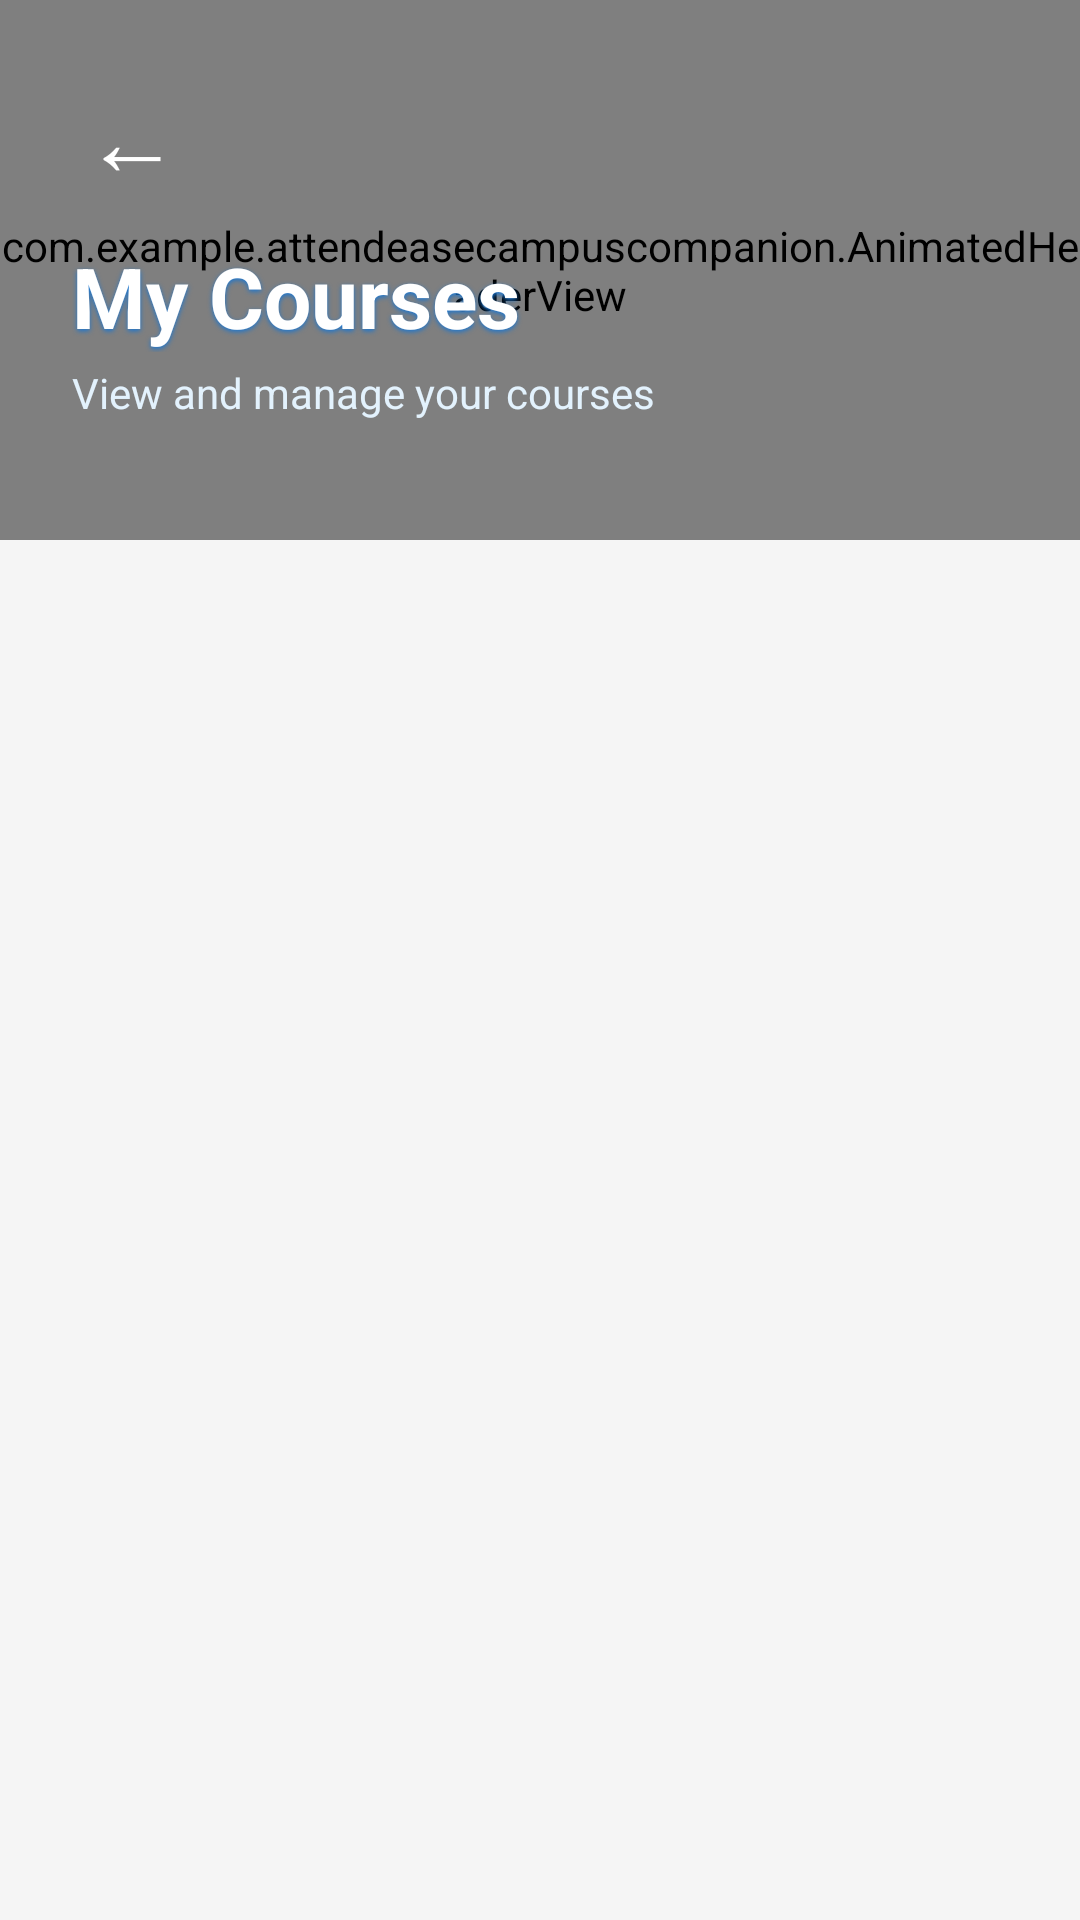

The Android layout XML behind this screen, and the referenced resources:
<!-- AndroidManifest.xml: application theme Theme.AttendEaseCampusCompanion -->
<!-- res/layout/activity_view_courses.xml -->
<?xml version="1.0" encoding="utf-8"?>
<androidx.constraintlayout.widget.ConstraintLayout xmlns:android="http://schemas.android.com/apk/res/android"
    xmlns:app="http://schemas.android.com/apk/res-auto"
    android:layout_width="match_parent"
    android:layout_height="match_parent"
    android:background="#F5F5F5">

    <FrameLayout
        android:id="@+id/headerSection"
        android:layout_width="match_parent"
        android:layout_height="180dp"
        app:layout_constraintTop_toTopOf="parent"
        app:layout_constraintStart_toStartOf="parent"
        app:layout_constraintEnd_toEndOf="parent">

        <com.example.attendeasecampuscompanion.AnimatedHeaderView
            android:layout_width="match_parent"
            android:layout_height="match_parent" />

        <LinearLayout
            android:layout_width="match_parent"
            android:layout_height="match_parent"
            android:orientation="vertical"
            android:padding="24dp">

            <TextView
                android:id="@+id/btnBack"
                android:layout_width="40dp"
                android:layout_height="40dp"
                android:layout_gravity="start"
                android:background="?attr/selectableItemBackgroundBorderless"
                android:text="←"
                android:textSize="32sp"
                android:textColor="#FFFFFF"
                android:gravity="center"
                android:clickable="true"
                android:focusable="true"
                android:contentDescription="Back"
                android:layout_marginBottom="16dp" />

            <TextView
                android:layout_width="match_parent"
                android:layout_height="wrap_content"
                android:text="My Courses"
                android:textSize="28sp"
                android:textStyle="bold"
                android:textColor="#FFFFFF"
                android:shadowColor="#1976D2"
                android:shadowDx="0"
                android:shadowDy="2"
                android:shadowRadius="4"
                android:layout_marginBottom="4dp" />

            <TextView
                android:layout_width="match_parent"
                android:layout_height="wrap_content"
                android:text="View and manage your courses"
                android:textSize="14sp"
                android:textColor="#E3F2FD"
                android:layout_marginBottom="12dp" />

            <LinearLayout
                android:id="@+id/statsBar"
                android:layout_width="match_parent"
                android:layout_height="wrap_content"
                android:orientation="horizontal"
                android:gravity="center"
                android:background="#4DFFFFFF"
                android:padding="8dp"
                android:visibility="gone">

                <TextView
                    android:id="@+id/txtCourseCount"
                    android:layout_width="0dp"
                    android:layout_weight="1"
                    android:layout_height="wrap_content"
                    android:text="3 courses"
                    android:textSize="12sp"
                    android:textStyle="bold"
                    android:textColor="#FFFFFF"
                    android:gravity="center" />

                <View
                    android:layout_width="1dp"
                    android:layout_height="match_parent"
                    android:background="#FFFFFF"
                    android:layout_marginHorizontal="8dp" />

                <TextView
                    android:id="@+id/txtStudentCount"
                    android:layout_width="0dp"
                    android:layout_weight="1"
                    android:layout_height="wrap_content"
                    android:text="87 students"
                    android:textSize="12sp"
                    android:textStyle="bold"
                    android:textColor="#FFFFFF"
                    android:gravity="center" />

                <View
                    android:layout_width="1dp"
                    android:layout_height="match_parent"
                    android:background="#FFFFFF"
                    android:layout_marginHorizontal="8dp" />

                <TextView
                    android:id="@+id/txtSemester"
                    android:layout_width="0dp"
                    android:layout_weight="1"
                    android:layout_height="wrap_content"
                    android:text="Spring 2025"
                    android:textSize="12sp"
                    android:textStyle="bold"
                    android:textColor="#FFFFFF"
                    android:gravity="center" />

            </LinearLayout>

        </LinearLayout>

    </FrameLayout>

    <androidx.recyclerview.widget.RecyclerView
        android:id="@+id/recyclerViewCourses"
        android:layout_width="match_parent"
        android:layout_height="0dp"
        android:layout_marginTop="8dp"
        android:paddingHorizontal="16dp"
        android:paddingBottom="16dp"
        android:clipToPadding="false"
        app:layout_constraintTop_toBottomOf="@id/headerSection"
        app:layout_constraintBottom_toBottomOf="parent"
        app:layout_constraintStart_toStartOf="parent"
        app:layout_constraintEnd_toEndOf="parent" />

    <ProgressBar
        android:id="@+id/progressBar"
        android:layout_width="wrap_content"
        android:layout_height="wrap_content"
        android:indeterminateTint="#42A5F5"
        android:visibility="gone"
        app:layout_constraintTop_toTopOf="parent"
        app:layout_constraintBottom_toBottomOf="parent"
        app:layout_constraintStart_toStartOf="parent"
        app:layout_constraintEnd_toEndOf="parent" />

    <LinearLayout
        android:id="@+id/emptyState"
        android:layout_width="wrap_content"
        android:layout_height="wrap_content"
        android:orientation="vertical"
        android:gravity="center"
        android:visibility="gone"
        app:layout_constraintTop_toTopOf="parent"
        app:layout_constraintBottom_toBottomOf="parent"
        app:layout_constraintStart_toStartOf="parent"
        app:layout_constraintEnd_toEndOf="parent">

        <TextView
            android:layout_width="wrap_content"
            android:layout_height="wrap_content"
            android:text="📚"
            android:textSize="64sp"
            android:paddingBottom="16dp" />

        <TextView
            android:id="@+id/emptyText"
            android:layout_width="wrap_content"
            android:layout_height="wrap_content"
            android:text="No courses found"
            android:textSize="20sp"
            android:textStyle="bold"
            android:textColor="#333333"
            android:paddingBottom="4dp" />

        <TextView
            android:layout_width="wrap_content"
            android:layout_height="wrap_content"
            android:text="Courses will appear here"
            android:textSize="14sp"
            android:textColor="#666666" />

    </LinearLayout>

</androidx.constraintlayout.widget.ConstraintLayout>
<!-- resources referenced by this layout -->
<resources>
  <style name="Theme.AttendEaseCampusCompanion" parent="Theme.MaterialComponents.Light.DarkActionBar" />
</resources>
